14-way image classification set "CitrusLeafPathology-14-Aug" from GitHub (Aurelia-Maris-Crystalthrone/YouKang); label vocabulary: anthracnose, bacterial blight, black spot, citrus canker, citrus mite, curl leaf, curl virus, deficiency leaf, dry leaf, greening, healthy, melanose, sooty mould, spider mite.

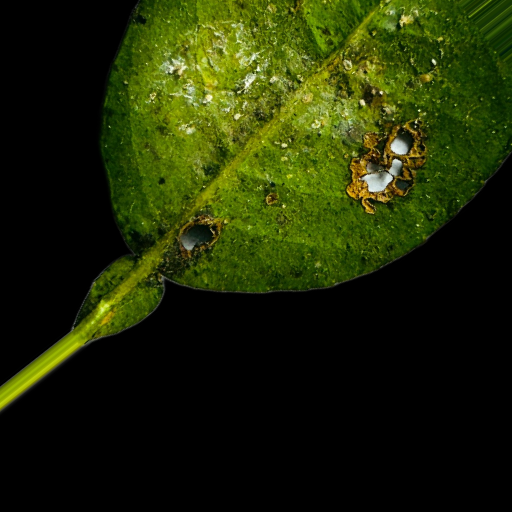
Label: bacterial blight

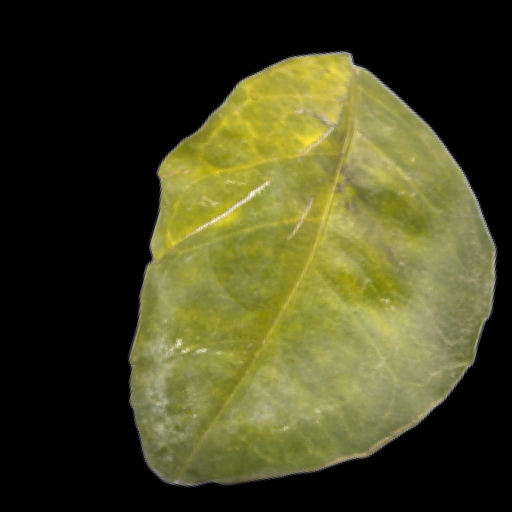
Label: greening

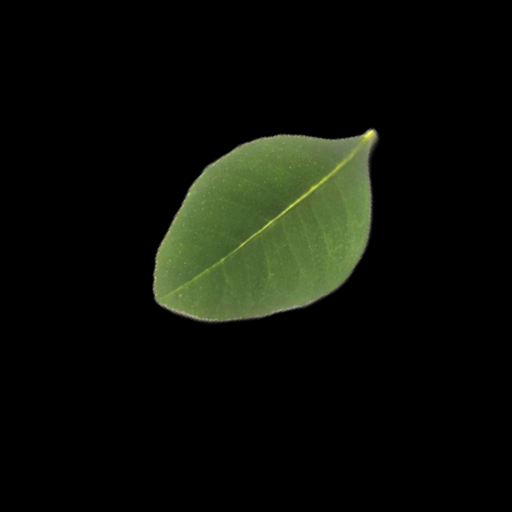
Label: healthy

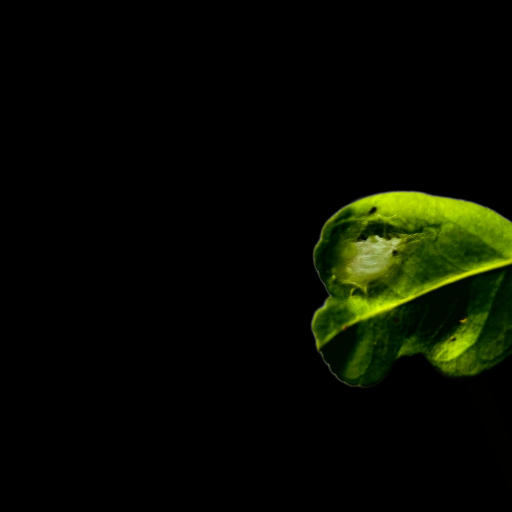
Label: spider mite

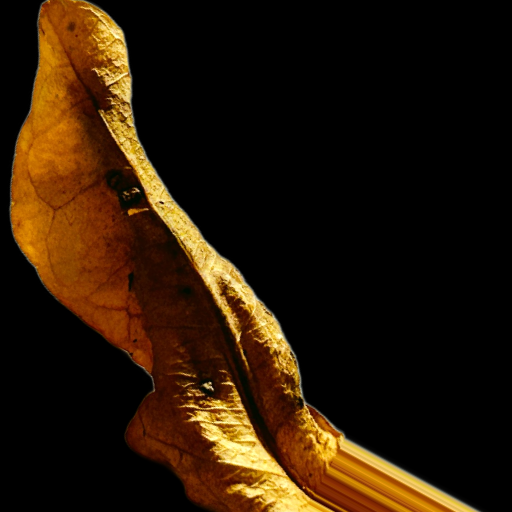
Label: dry leaf

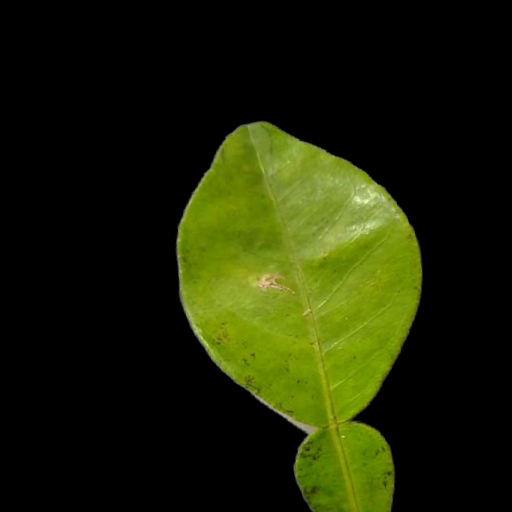
Label: melanose
